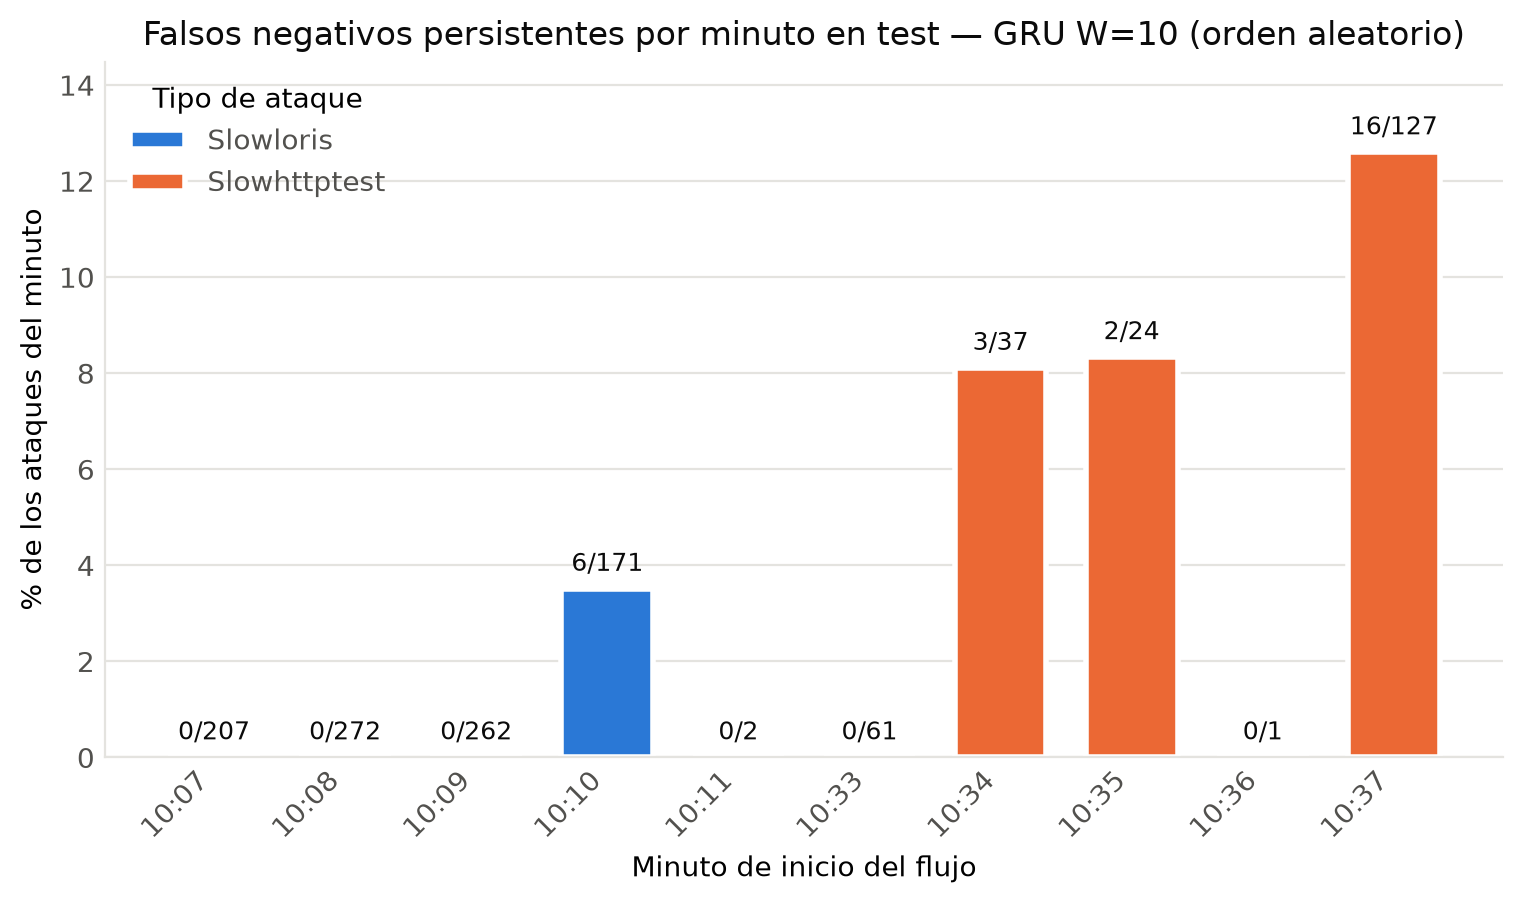

Data behind this chart, as committed beside it:
Timestamp, tipo de ataque, filas, fn_persistentes, fn_media_por_semilla, pct_fn_persistentes
2017-07-05 10:07:00, Slowloris, 207, 0, 0.0, 0.0
2017-07-05 10:08:00, Slowloris, 272, 0, 0.0, 0.0
2017-07-05 10:09:00, Slowloris, 262, 0, 0.0, 0.0
2017-07-05 10:10:00, Slowloris, 171, 6, 10.0, 3.509
2017-07-05 10:11:00, Slowloris, 2, 0, 0.4, 0.0
2017-07-05 10:33:00, Slowhttptest, 61, 0, 2.0, 0.0
2017-07-05 10:34:00, Slowhttptest, 37, 3, 3.4, 8.108
2017-07-05 10:35:00, Slowhttptest, 24, 2, 2.2, 8.333
2017-07-05 10:36:00, Slowhttptest, 1, 0, 0.0, 0.0
2017-07-05 10:37:00, Slowhttptest, 127, 16, 13.8, 12.6
